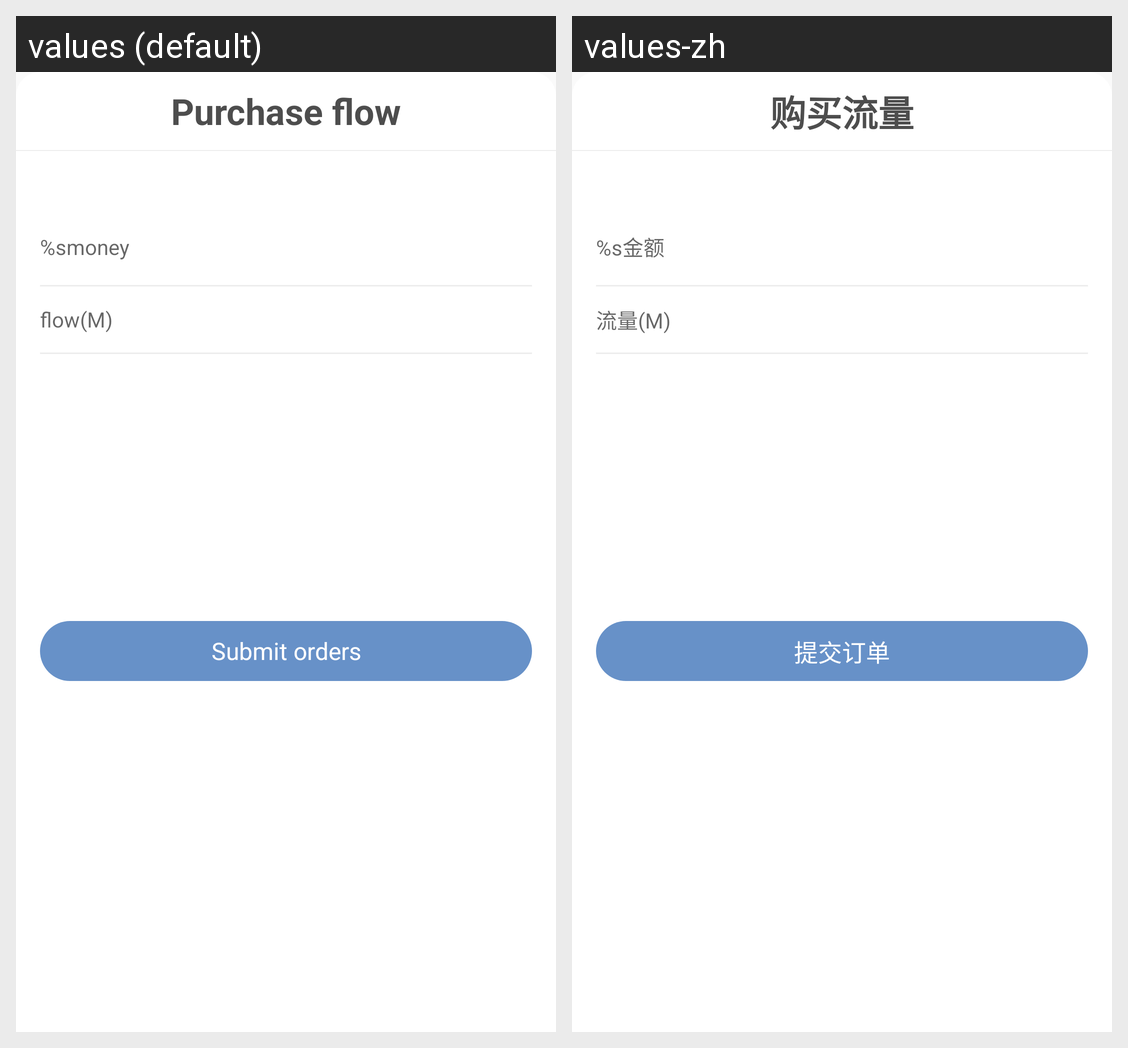

This grid shows one Android layout under two languages. Give, for every string resource on the screen, its name, the default text and each shown locale's text.
Android screen res/layout/layout_customer_buy_flow.xml rendered under 2 locales, left to right: values (default), values-zh. Device: Nexus 5 (rendered at 1080×1920; each locale shown at half size, 540×960, under a caption strip naming it); theme AppTheme.
Strings drawn on this screen, with the default value and each locale's value (text and hints the layout hard-codes, and strings that could not be matched under every locale, appear in the picture but are not listed):

recharge_buy_flow
  values: Purchase flow
  values-zh: 购买流量

recharge_hop_money
  values: %smoney
  values-zh: %s金额

recharge_buy_flow_number
  values: flow(M)
  values-zh: 流量(M)

recharge_submit_order
  values: Submit orders
  values-zh: 提交订单
